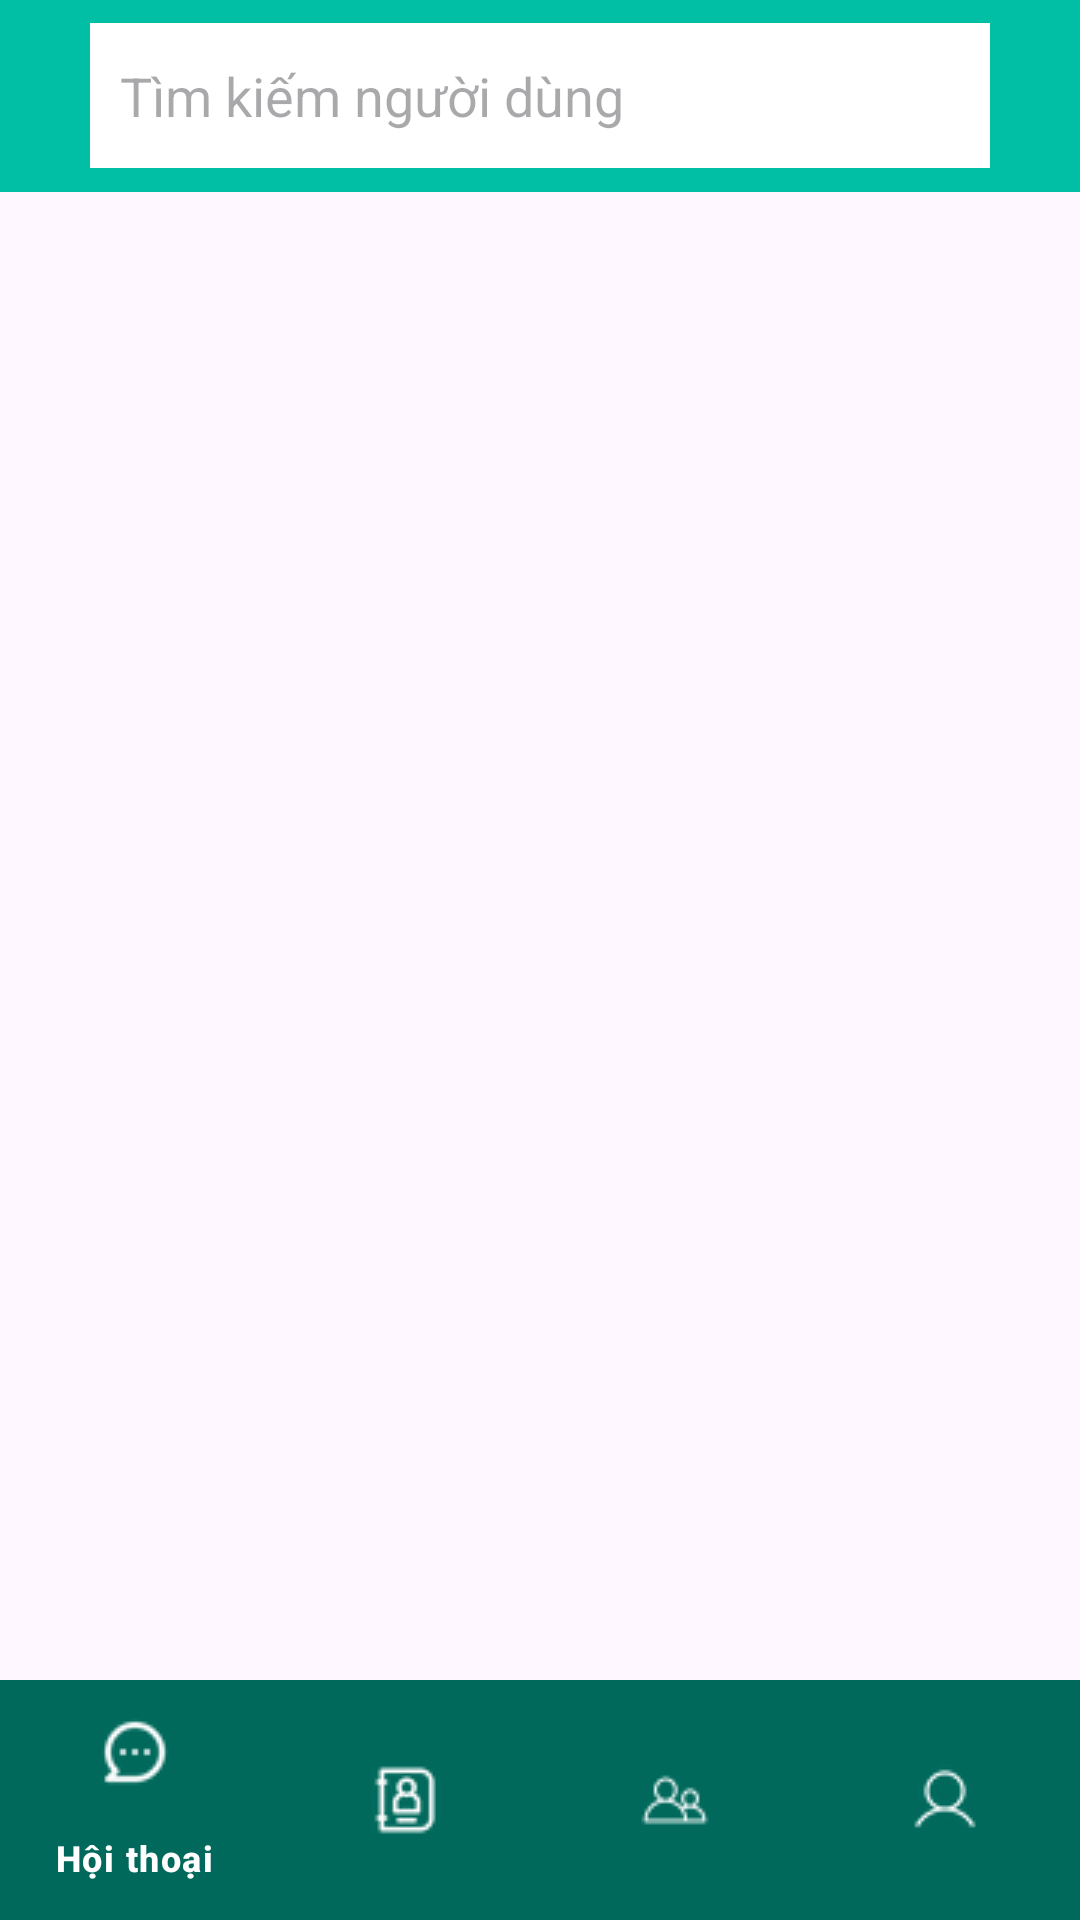

Write the Android layout XML for this screen, with the resource values it uses.
<!-- AndroidManifest.xml: application theme Theme.OnlineChatApp -->
<!-- res/layout/activity_home.xml -->
<?xml version="1.0" encoding="utf-8"?>
<RelativeLayout xmlns:android="http://schemas.android.com/apk/res/android"
    xmlns:app="http://schemas.android.com/apk/res-auto"
    xmlns:tools="http://schemas.android.com/tools"
    android:layout_width="match_parent"
    android:layout_height="match_parent"
    tools:context=".Activity.HomeActivity"
    android:fitsSystemWindows="true"
    >

    <androidx.appcompat.widget.Toolbar
        android:id="@+id/home_toolbar"
        android:layout_width="match_parent"
        android:layout_height="wrap_content"
        android:background="@color/colorPrimary">
        <EditText
            android:id="@+id/et_search"
            android:layout_width="match_parent"
            android:layout_height="match_parent"
            android:layout_marginHorizontal="30dp"
            android:paddingHorizontal="10dp"
            android:paddingVertical="12dp"
            android:background="@color/white"
            android:hint="@string/hint_search"
            android:inputType="text"
            android:drawableStart="@drawable/search"
            android:drawablePadding="5dp"
            android:imeOptions="actionGo"
            android:maxLength="50"
            android:autofillHints="username"
            />
    </androidx.appcompat.widget.Toolbar>
    <FrameLayout
        android:id="@+id/home_framelayout"
        android:layout_width="match_parent"
        android:layout_height="wrap_content"
        android:layout_below="@id/home_toolbar"
        android:layout_above="@id/bottom_navigation"
        />
    <com.google.android.material.bottomnavigation.BottomNavigationView
        android:id="@+id/bottom_navigation"
        android:layout_width="match_parent"
        android:layout_height="wrap_content"
        android:layout_alignParentBottom="true"
        app:menu="@menu/bottom_navigation_menu"
        android:background="?android:attr/windowBackground"
        app:itemBackground="@color/colorPrimaryDark"
        android:foreground="?attr/selectableItemBackground"
        app:itemIconTint="@color/white"
        app:itemTextColor="@color/white"/>
</RelativeLayout>
<!-- resources referenced by this layout -->
<resources>
  <color name="colorPrimary">#00BFA5</color>
  <color name="colorPrimaryDark">#00695C</color>
  <color name="white">#FFFFFFFF</color>
  <string name="hint_search">Tìm kiếm người dùng</string>
  <style name="Theme.OnlineChatApp" parent="Base.Theme.OnlineChatApp" />
  <style name="Base.Theme.OnlineChatApp" parent="Theme.Material3.DayNight.NoActionBar">
          
          
          <item name="colorPrimary">@color/colorPrimary</item>
          <item name="colorPrimaryDark">@color/colorPrimaryDark</item>
          <item name="colorAccent">@color/colorAccent</item>
      </style>
  <color name="colorAccent">#A7FFEB</color>
</resources>
